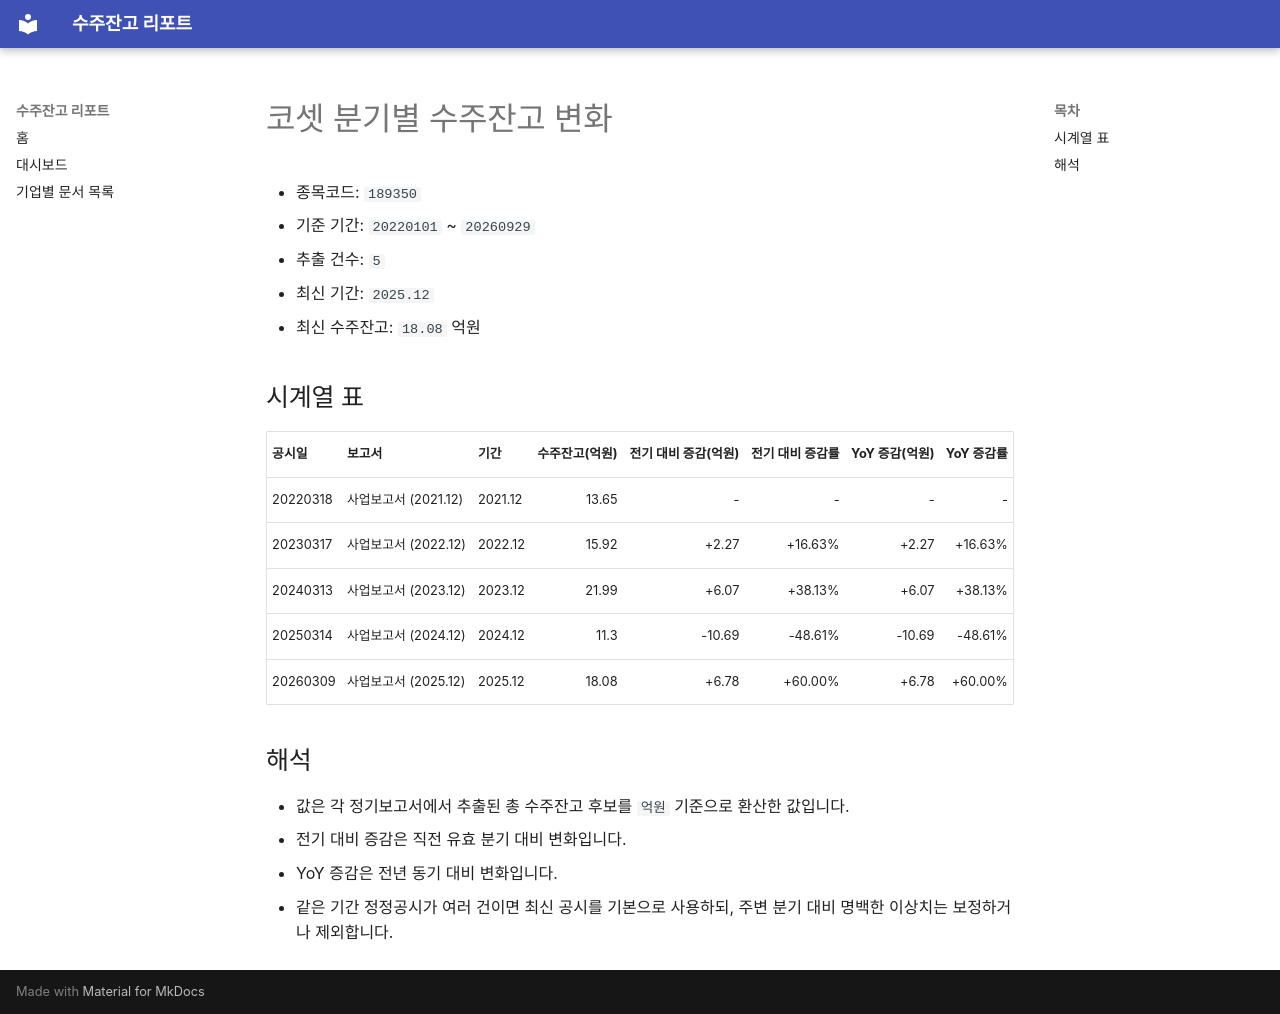

repository: agent-jaden/order-backlog-dashboard · page: companies/코셋_수주잔고(189350)/index.html · generator: mkdocs

# 코셋 분기별 수주잔고 변화

- 종목코드: `189350`
- 기준 기간: `20220101` ~ `20260929`
- 추출 건수: `5`
- 최신 기간: `2025.12`
- 최신 수주잔고: `18.08` 억원

## 시계열 표

| 공시일 | 보고서 | 기간 | 수주잔고(억원) | 전기 대비 증감(억원) | 전기 대비 증감률 | YoY 증감(억원) | YoY 증감률 |
| --- | --- | --- | ---: | ---: | ---: | ---: | ---: |
| 20220318 | 사업보고서 (2021.12) | 2021.12 | 13.65 | - | - | - | - |
| 20230317 | 사업보고서 (2022.12) | 2022.12 | 15.92 | +2.27 | +16.63% | +2.27 | +16.63% |
| 20240313 | 사업보고서 (2023.12) | 2023.12 | 21.99 | +6.07 | +38.13% | +6.07 | +38.13% |
| 20250314 | 사업보고서 (2024.12) | 2024.12 | 11.3 | -10.69 | -48.61% | -10.69 | -48.61% |
| 20260309 | 사업보고서 (2025.12) | 2025.12 | 18.08 | +6.78 | +60.00% | +6.78 | +60.00% |

## 해석

- 값은 각 정기보고서에서 추출된 총 수주잔고 후보를 `억원` 기준으로 환산한 값입니다.
- 전기 대비 증감은 직전 유효 분기 대비 변화입니다.
- YoY 증감은 전년 동기 대비 변화입니다.
- 같은 기간 정정공시가 여러 건이면 최신 공시를 기본으로 사용하되, 주변 분기 대비 명백한 이상치는 보정하거나 제외합니다.
